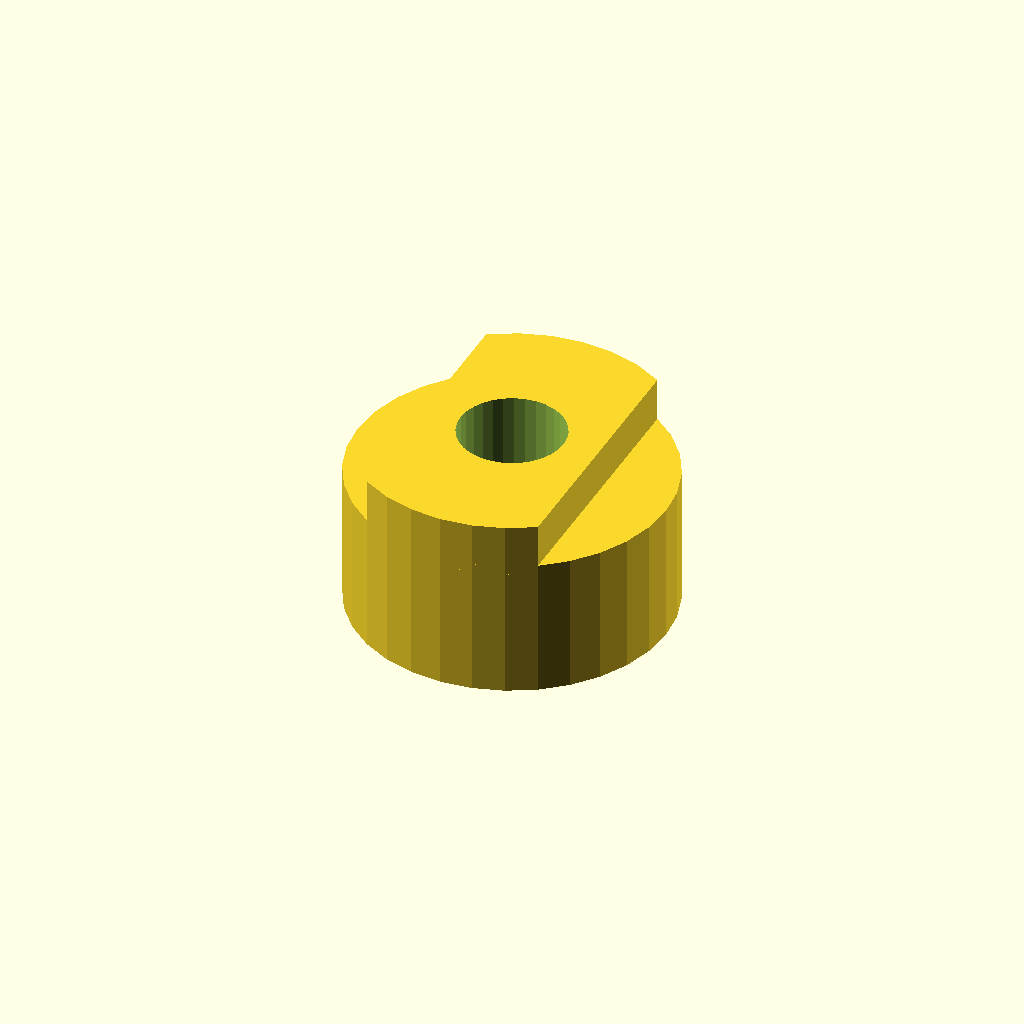
Cell 1 — every parameter at its default value.
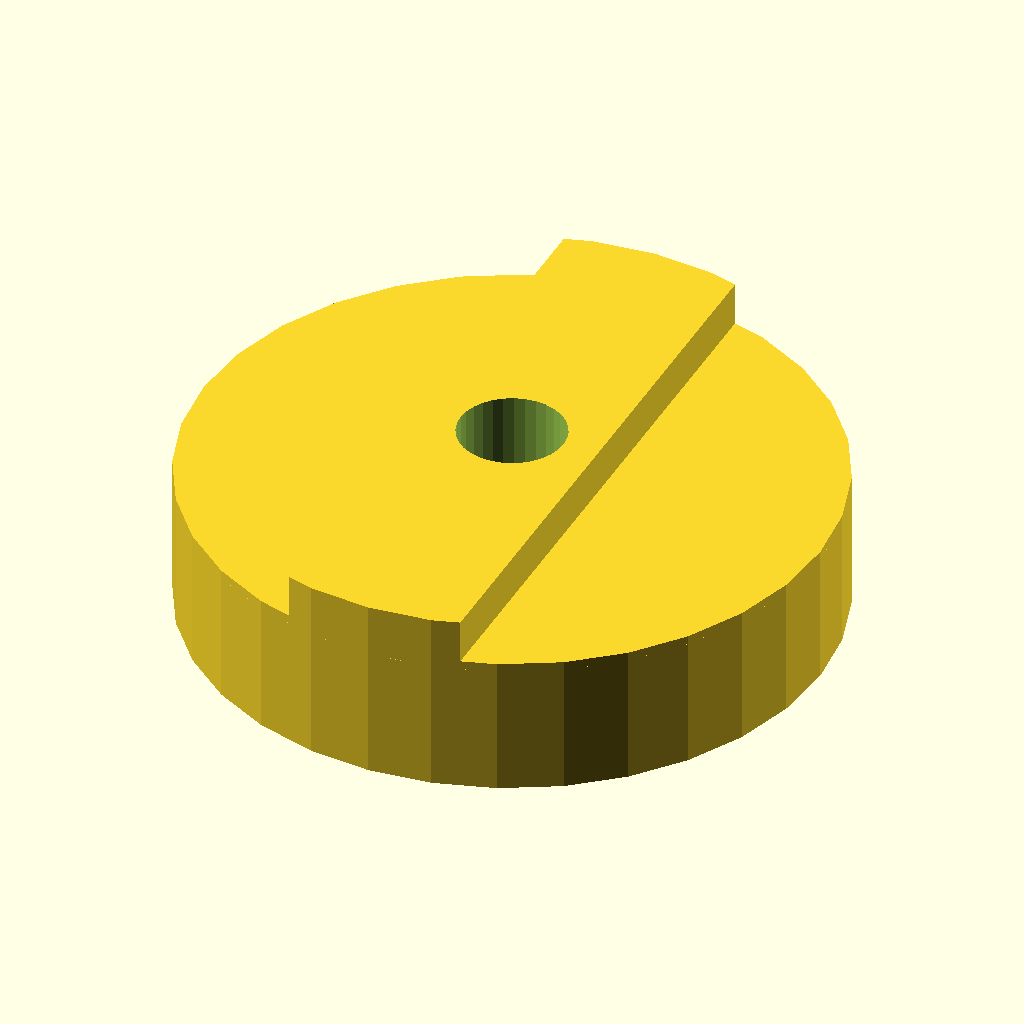
Cell 2: the same model with hub_d = 72.
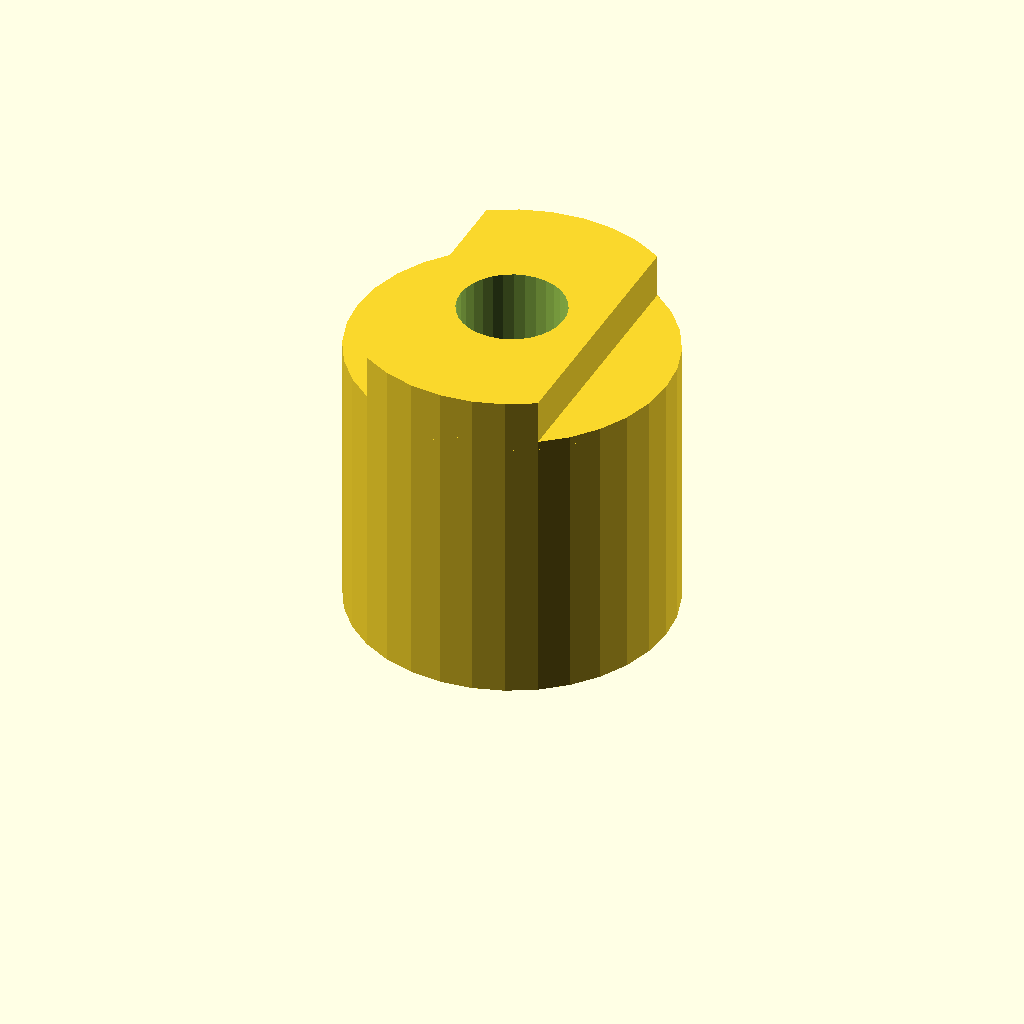
Cell 3: the same model with hub_l = 32.
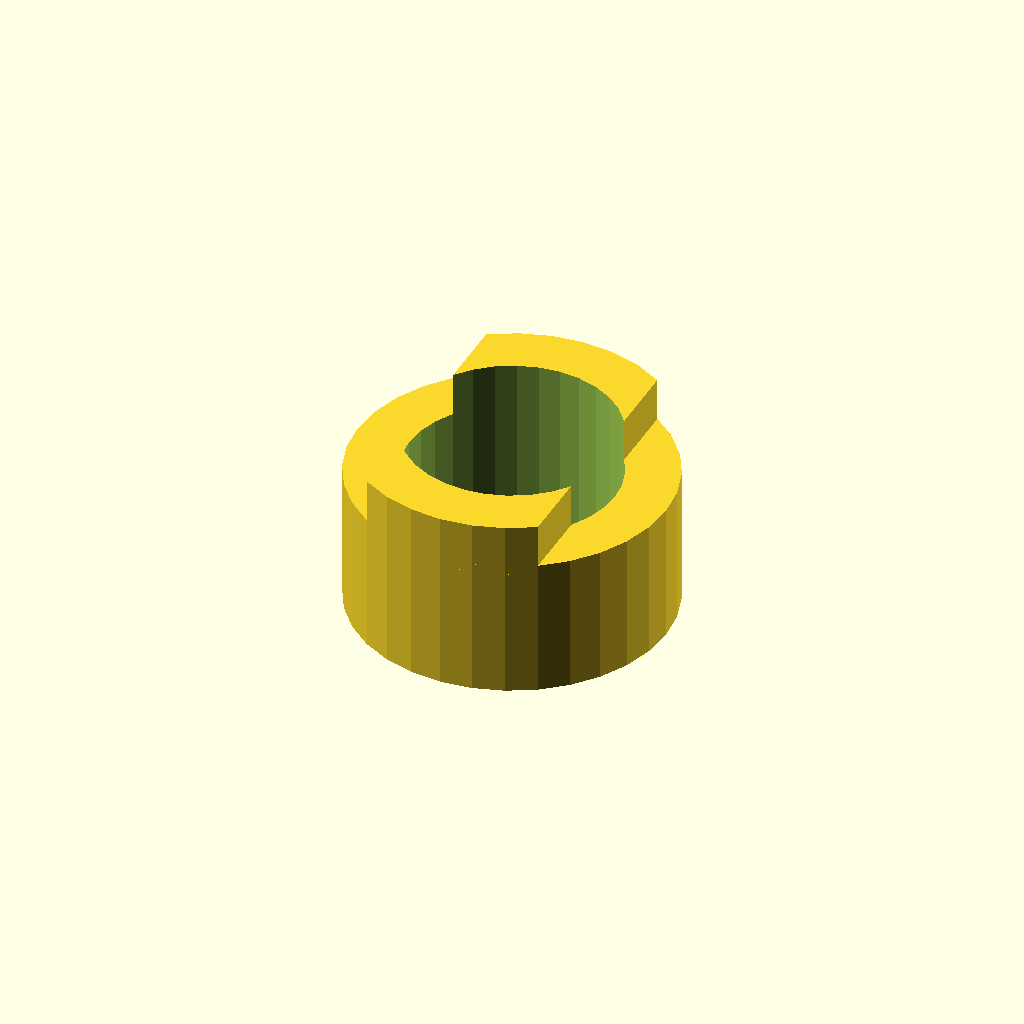
Cell 4 — bore_d set to 24, the other parameters unchanged.
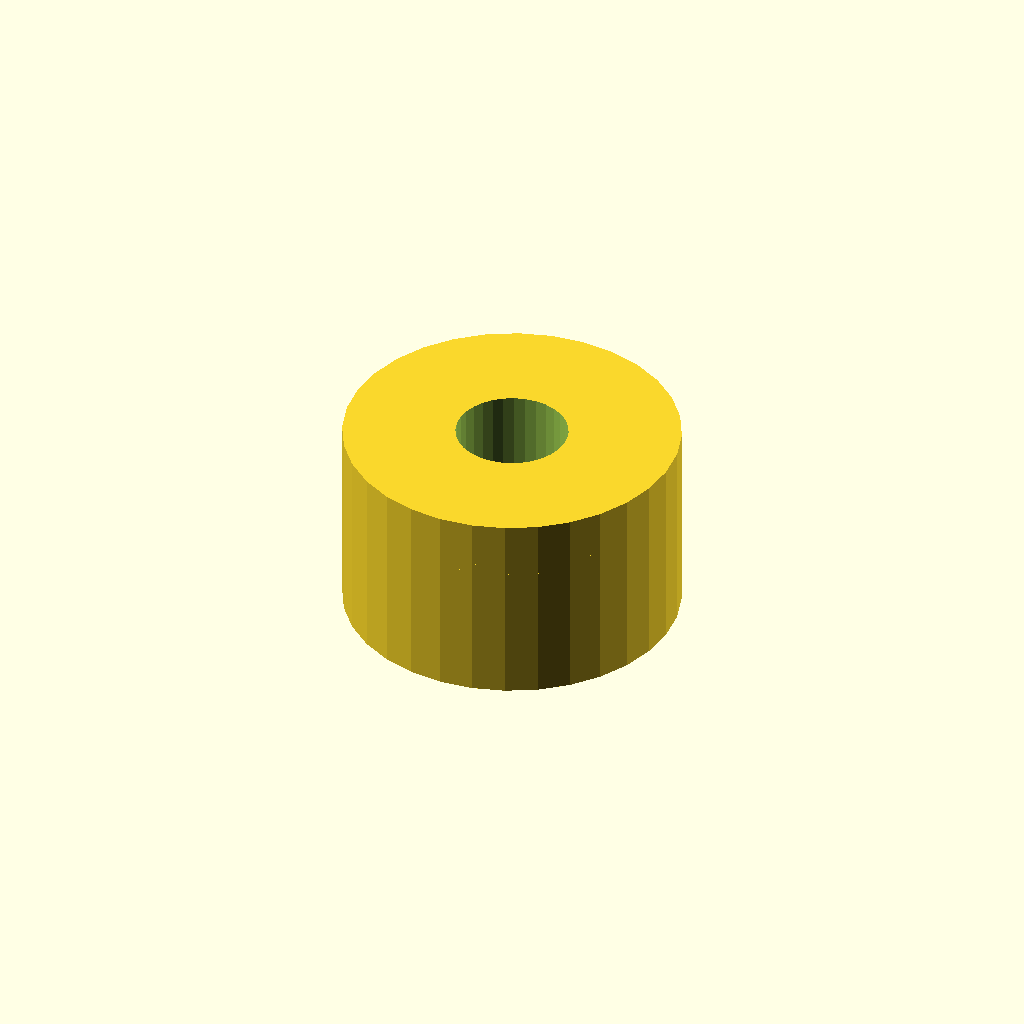
Cell 5 — tongue_w set to 40, the other parameters unchanged.
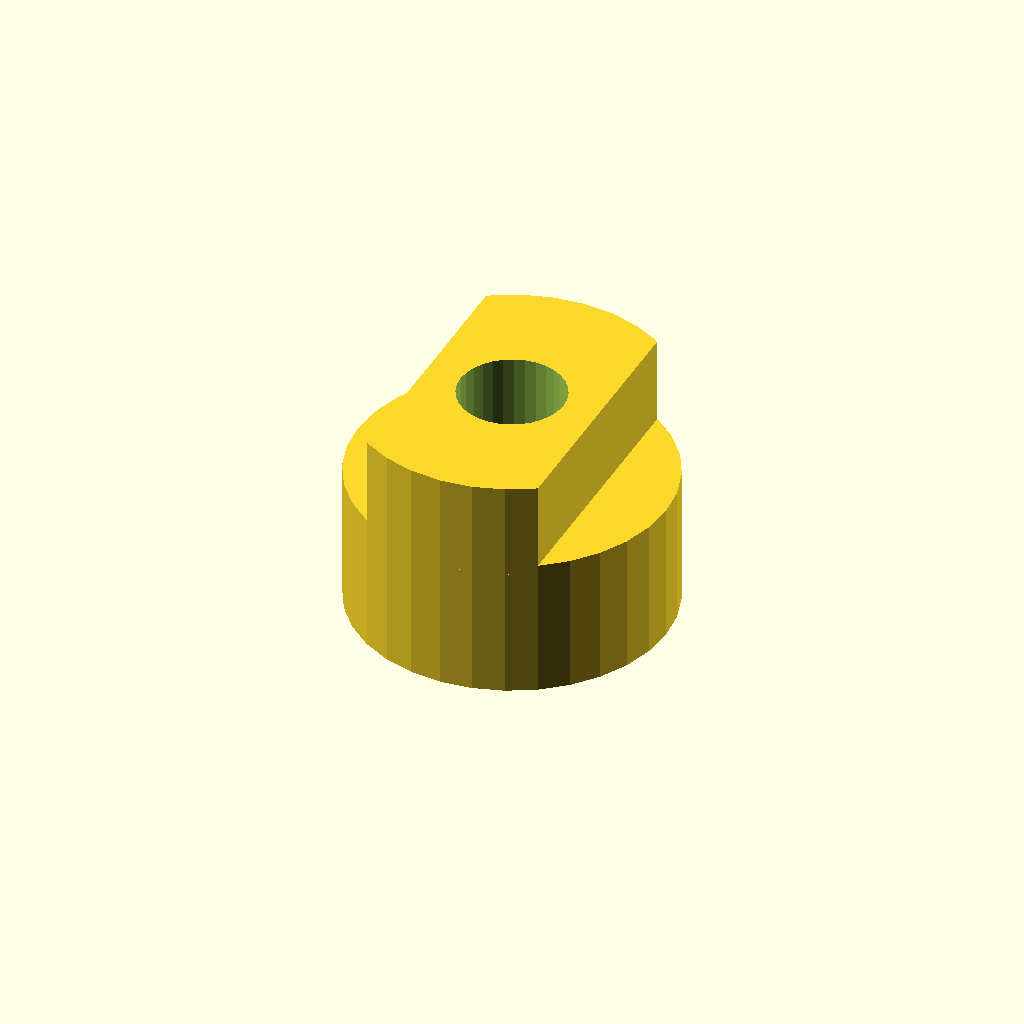
Cell 6 — tongue_h set to 10, the other parameters unchanged.
One fixed orthographic camera (rotation 55°, 0°, 25°; colour scheme Cornfield) for every cell.
OpenSCAD source file optional_data/data/gen2/oldhams/part_0030.scad:
$fn = 32;

// ----------------------------------------------------------------------
// Oldham coupling hub: 36 x 21 mm
// ----------------------------------------------------------------------

// --- parameters (mm) ---
hub_d = 36;               // hub diameter
hub_l = 16;               // hub length
bore_d = 12;              // shaft bore
tongue_w = 20;            // drive tongue width
tongue_h = 5;             // drive tongue height
set_d = 4.5;              // set screw tap hole

module hub() {
  cylinder(h = hub_l, d = hub_d);
  /* tongue, clipped to the hub disc and sunk 1 mm into the face */
  intersection() {
    translate([-tongue_w / 2, -hub_d / 2, hub_l - 1])
      cube([tongue_w, hub_d, tongue_h + 1]);
    translate([0, 0, hub_l - 1]) cylinder(h = tongue_h + 1, d = hub_d);
  }
}

difference() {
  hub();
  translate([0, 0, -1]) cylinder(h = hub_l + tongue_h + 2, d = bore_d);
  translate([-hub_d / 2 - 1, 0, hub_l * 0.5])
    rotate([0, 90, 0]) cylinder(h = hub_d / 2 + 2, d = set_d);
}
Parameter table extracted from the source (name, type, default, range or options):
hub_d: number, default 36
hub_l: number, default 16
bore_d: number, default 12
tongue_w: number, default 20
tongue_h: number, default 5
set_d: number, default 4.5
